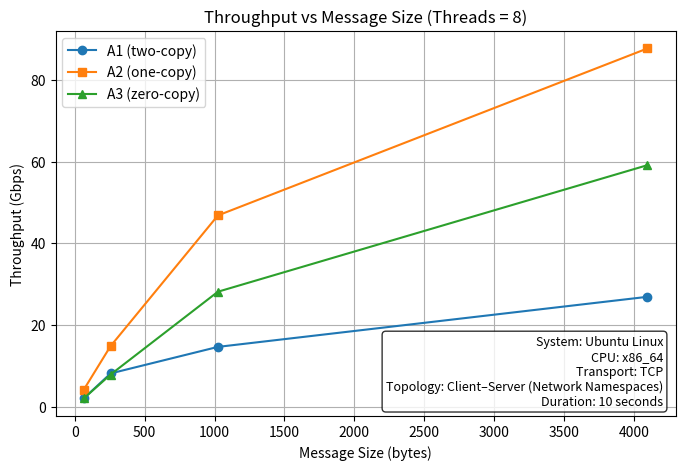
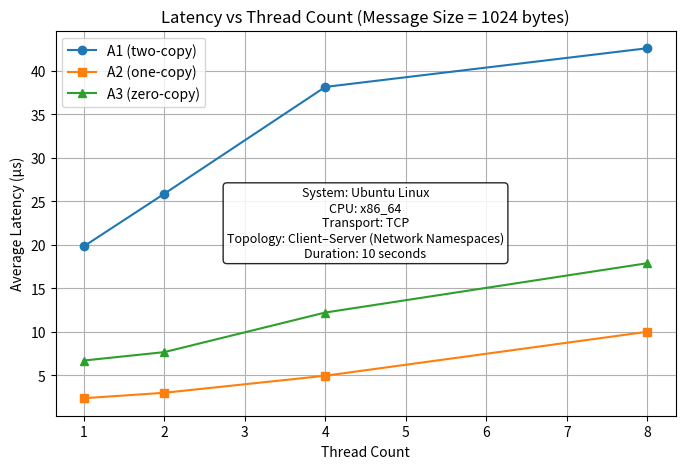
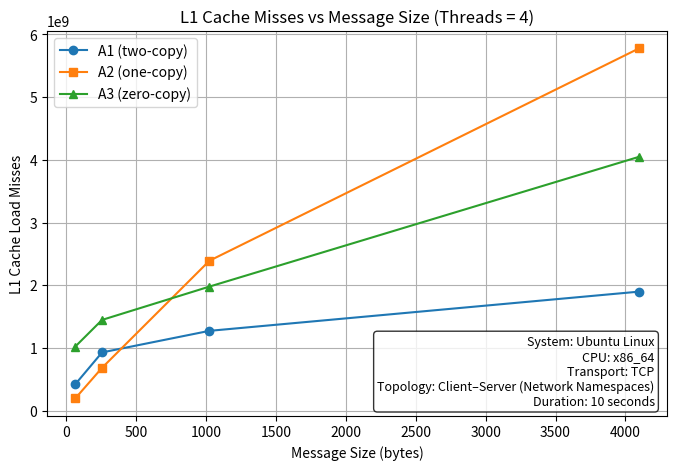
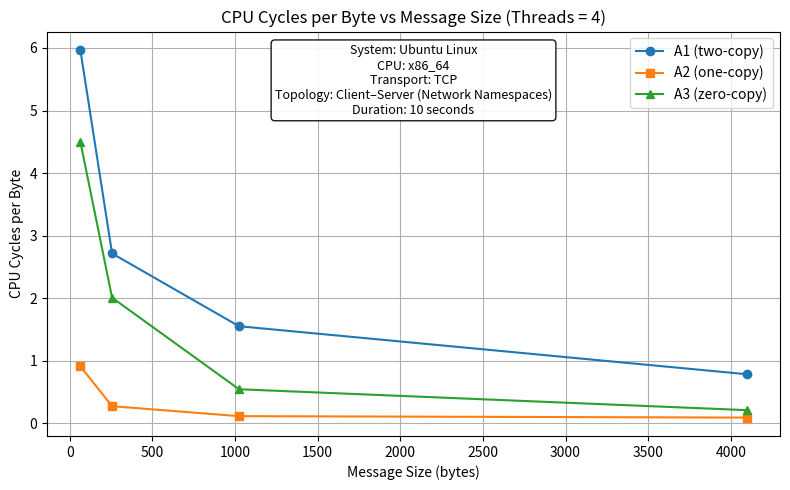

Here is the Python script that generated these plots, in order:
import matplotlib.pyplot as plt

# ==========================
# System configuration text
# ==========================
SYS_CONFIG = (
    "System: Ubuntu Linux\n"
    "CPU: x86_64\n"
    "Transport: TCP\n"
    "Topology: Client–Server (Network Namespaces)\n"
    "Duration: 10 seconds"
)

    
# ==========================
# 1. Throughput vs Message Size
# ==========================
msg_sizes = [64, 256, 1024, 4096]
tp_a1 = [2.094, 8.197, 14.695, 26.937]
tp_a2 = [4.203, 14.882, 46.837, 87.664]
tp_a3 = [2.081, 7.921, 28.183, 59.125]

fig, ax = plt.subplots(figsize=(8, 5))
ax.plot(msg_sizes, tp_a1, marker='o', label='A1 (two-copy)')
ax.plot(msg_sizes, tp_a2, marker='s', label='A2 (one-copy)')
ax.plot(msg_sizes, tp_a3, marker='^', label='A3 (zero-copy)')

ax.set_xlabel("Message Size (bytes)")
ax.set_ylabel("Throughput (Gbps)")
ax.set_title("Throughput vs Message Size (Threads = 8)")
ax.legend()
ax.grid(True)
ax.text(
        0.98, 0.02,
        SYS_CONFIG,
        transform=ax.transAxes,
        fontsize=9,
        ha="right",
        va="bottom",
        bbox=dict(boxstyle="round", facecolor="white", alpha=0.8)
    )

plt.show()

# ==========================
# 2. Latency vs Thread Count
# ==========================
threads = [1, 2, 4, 8]
lat_a1 = [19.81, 25.855, 38.1325, 42.5787]
lat_a2 = [2.37, 2.995, 4.9525, 10.0062]
lat_a3 = [6.7, 7.665, 12.215, 17.8813]

fig, ax = plt.subplots(figsize=(8, 5))
ax.plot(threads, lat_a1, marker='o', label='A1 (two-copy)')
ax.plot(threads, lat_a2, marker='s', label='A2 (one-copy)')
ax.plot(threads, lat_a3, marker='^', label='A3 (zero-copy)')

ax.set_xlabel("Thread Count")
ax.set_ylabel("Average Latency (µs)")
ax.set_title("Latency vs Thread Count (Message Size = 1024 bytes)")
ax.legend()
ax.grid(True)
ax.text(
    0.5, 0.5,               
    SYS_CONFIG,
    transform=ax.transAxes,
    fontsize=9,
    ha="center",
    va="center",
    bbox=dict(
        boxstyle="round",
        facecolor="white",
        edgecolor="black",
        alpha=0.85
    )
)
plt.show()

# ==========================
# 3. Cache Misses vs Message Size
# ==========================
l1_miss_a1 = [418908149, 927880771, 1272117176, 1897313140]
l1_miss_a2 = [193395214, 682731315, 2390065876, 5776038566]
l1_miss_a3 = [1020294305, 1446446362, 1977927797, 4046909689]

fig, ax = plt.subplots(figsize=(8, 5))
ax.plot(msg_sizes, l1_miss_a1, marker='o', label='A1 (two-copy)')
ax.plot(msg_sizes, l1_miss_a2, marker='s', label='A2 (one-copy)')
ax.plot(msg_sizes, l1_miss_a3, marker='^', label='A3 (zero-copy)')

ax.set_xlabel("Message Size (bytes)")
ax.set_ylabel("L1 Cache Load Misses")
ax.set_title("L1 Cache Misses vs Message Size (Threads = 4)")
ax.legend()
ax.grid(True)
ax.text(
        0.98, 0.02,
        SYS_CONFIG,
        transform=ax.transAxes,
        fontsize=9,
        ha="right",
        va="bottom",
        bbox=dict(boxstyle="round", facecolor="white", alpha=0.8)
    )
plt.show()

# ==========================
# 4. CPU Cycles per Byte
# ==========================
cycles_per_byte_a1 = [5.968, 2.716, 1.553, 0.786]
cycles_per_byte_a2 = [0.913, 0.275, 0.116, 0.093]
cycles_per_byte_a3 = [4.503, 2.009, 0.546, 0.212]

fig, ax = plt.subplots(figsize=(8, 5))
ax.plot(msg_sizes, cycles_per_byte_a1, marker='o', label='A1 (two-copy)')
ax.plot(msg_sizes, cycles_per_byte_a2, marker='s', label='A2 (one-copy)')
ax.plot(msg_sizes, cycles_per_byte_a3, marker='^', label='A3 (zero-copy)')

ax.set_xlabel("Message Size (bytes)")
ax.set_ylabel("CPU Cycles per Byte")
ax.set_title("CPU Cycles per Byte vs Message Size (Threads = 4)")
ax.legend()
ax.grid(True)

ax.text(
    0.5, 0.97,                 
    SYS_CONFIG,
    transform=ax.transAxes,
    fontsize=9,
    ha="center",
    va="top",
    bbox=dict(
        boxstyle="round",
        facecolor="white",
        edgecolor="black",
        alpha=0.9
    )
)


plt.tight_layout()
plt.show()


plt.show()

